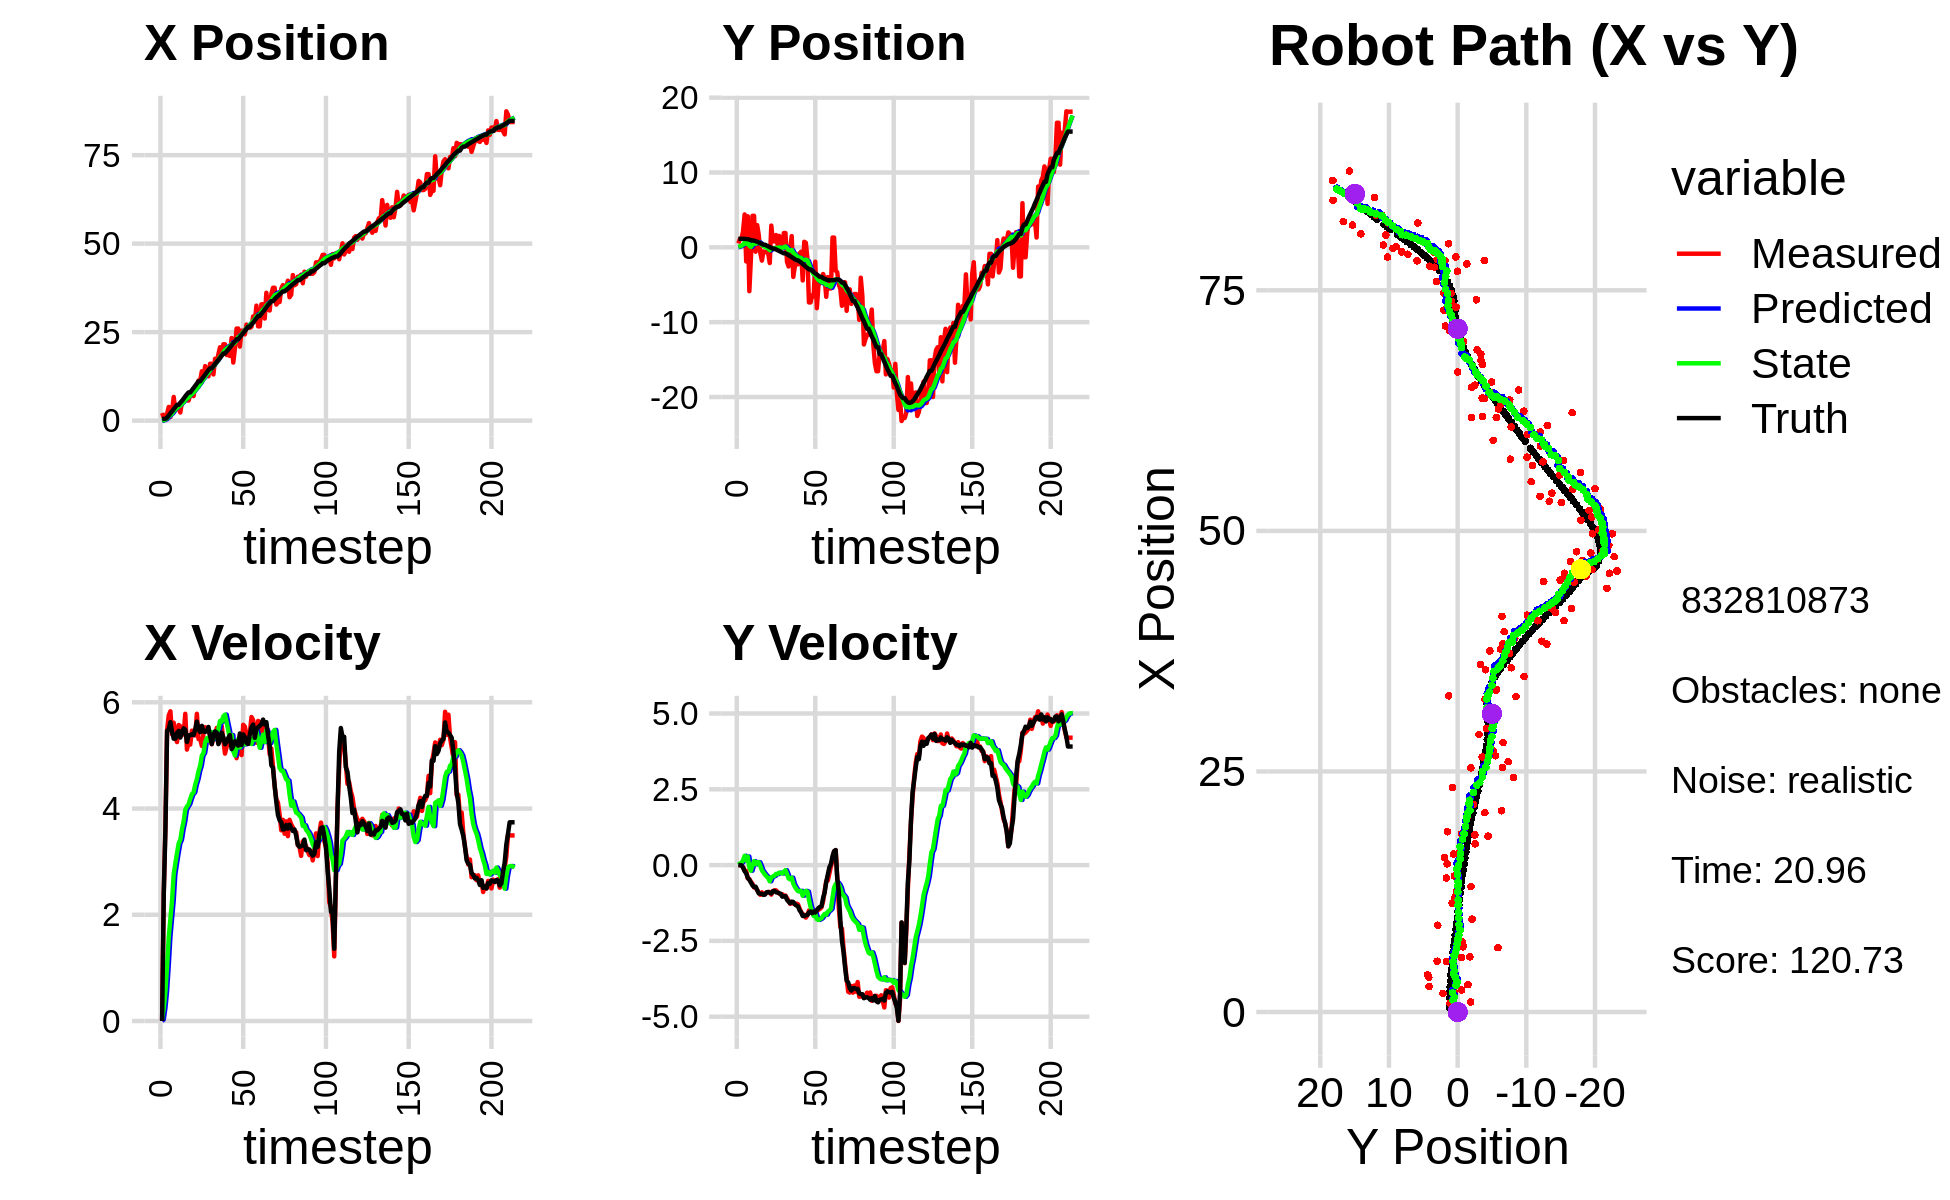

Data behind this chart, as committed beside it:
-1.973947942761703933e+00, 7.407665256639489604e-02, 0.000000000000000000e+00, -0.000000000000000000e+00, 0.000000000000000000e+00, 0.000000000000000000e+00, 0.000000000000000000e+00, 0.000000000000000000e+00, -1.146794364032545782e-01, 6.545237114932313423e-03, 0.000000000000000000e+00, 0.000000000000000000e+00, 4.544702168648428464e-01, 1.140034318201160080e+00, 0.000000000000000000e+00, 0.000000000000000000e+00, 0.000000000000000000e+00, 1.456573227187618613e-04
2.154163658577811891e+00, 5.220747590235921276e-01, 0.000000000000000000e+00, 0.000000000000000000e+00, -1.146794364032545782e-01, 6.545237114932313423e-03, 0.000000000000000000e+00, 0.000000000000000000e+00, 1.864421424581190478e-02, 4.802163045785631801e-02, 2.838525913431814984e-02, 1.298323917619585363e-02, 4.544702168648428464e-01, 1.140034318201160080e+00, 0.000000000000000000e+00, 0.000000000000000000e+00, 0.000000000000000000e+00, -4.623941094905603677e-06
8.990697264164834168e-01, 1.119743217203741370e+00, 2.418999907721122611e+00, 1.128752955079765746e-04, 2.148274015924371907e-02, 4.931995437547590649e-02, 2.838525913431814984e-02, 1.298323917619585363e-02, 1.327438411017554942e-01, 1.318859665662281133e-01, 2.446059951003925481e-01, 4.878483990778309520e-02, 5.156350728349514689e-01, 1.140023039477301214e+00, 2.399999999999999911e+00, -1.000000000000000021e-03, 2.400000095367431641e+00, -4.666196764446794987e-05
8.990697264164834168e-01, 1.119743217203741370e+00, 3.677998987842118872e+00, -2.692397807905628267e-03, 1.572044406117947546e-01, 1.367644505570064228e-01, 2.446059951003925481e-01, 4.878483990778309520e-02, 3.181012517099700565e-01, 2.095346100216505802e-01, 5.579535728670281802e-01, 8.301093190854821890e-02, 5.156350728349514689e-01, 1.140023039477301214e+00, 3.600000000000000089e+00, -7.000000000000000146e-03, 3.599999904632568359e+00, 7.320277509279549122e-04
1.933628022260224677e+00, 2.149046906633539589e+00, 5.470577835433022784e+00, -6.797996197610807478e-02, 3.738966089966728745e-01, 2.178357032125053938e-01, 5.579535728670281802e-01, 8.301093190854821890e-02, 6.772536684732515244e-01, 3.572218436972103284e-01, 1.038295189033639598e+00, 1.530129178758155850e-01, 8.473840351931791748e-01, 1.139498123320981549e+00, 5.461999999999999744e+00, -8.300000000000000433e-02, 5.462999820709228516e+00, 1.242582872509956360e-02
3.861633121722177986e+00, 4.395224190341392223e+00, 5.752881512324086621e+00, -1.894486427042434695e-01, 7.810831873766155287e-01, 3.725231354847918785e-01, 1.038295189033639598e+00, 1.530129178758155850e-01, 1.220099276422334622e+00, 6.605248478279248658e-01, 1.575091699539863610e+00, 3.068715742881321651e-01, 1.434862673248022968e+00, 1.132775641573992687e+00, 5.485999999999999766e+00, -1.980000000000000093e-01, 5.488999843597412109e+00, 3.291919082403182983e-02
1.048222839579821875e+00, -1.885691208466188096e+00, 5.830839321516070761e+00, -1.920158781162676909e-01, 1.377608446376320961e+00, 6.912120052567380935e-01, 1.575091699539863610e+00, 3.068715742881321651e-01, 1.553986272921041856e+00, 4.716034943428958348e-01, 1.923774376847979806e+00, 1.517145214489202532e-01, 2.067881166608664500e+00, 1.113370137795737902e+00, 5.626000000000000334e+00, -2.730000000000000204e-01, 5.632999897003173828e+00, 3.291919082403182983e-02
2.652146119533937085e+00, 4.150219203640969745e+00, 5.398135426868390319e+00, -4.395323820666796610e-01, 1.746363710605839836e+00, 4.867749464877878518e-01, 1.923774376847979806e+00, 1.517145214489202532e-01, 1.992525021054668333e+00, 7.357419573820105363e-01, 2.261384892076306663e+00, 2.832755798100758948e-01, 2.603491365774929012e+00, 1.085019590187545457e+00, 5.450000000000000178e+00, -4.169999999999999818e-01, 5.465000152587890625e+00, 8.124377578496932983e-02
6.685272276042631745e+00, -5.860179694147081619e+00, 5.616413402374651476e+00, -4.573052297150420609e-01, 2.218663510262298910e+00, 7.640695153630181480e-01, 2.261384892076306663e+00, 2.832755798100758948e-01, 2.760888324806161531e+00, 2.234578741615609321e-01, 2.763210146387415023e+00, -7.654473236594361296e-02, 3.224039613720198982e+00, 1.036049572328951562e+00, 5.315999999999999837e+00, -4.839999999999999858e-01, 5.337999820709228516e+00, 8.124377578496932983e-02
2.842944979733676991e+00, -1.492766530888875787e+00, 5.343612253593610362e+00, -5.515382302210730670e-01, 3.037209339444903122e+00, 2.158034009249665819e-01, 2.763210146387415023e+00, -7.654473236594361296e-02, 3.154902916136795188e+00, 6.205629554622874022e-02, 2.966329895598489585e+00, -1.861373197781773792e-01, 3.833651125385138414e+00, 9.739409372140623855e-01, 5.315000000000000391e+00, -5.749999999999999556e-01, 5.346000194549560547e+00, 1.028502956032752991e-01
3.620734452966505312e+00, 4.211793793251578322e+00, 5.251980173249571671e+00, -6.161569519465686096e-01, 3.451535905696644146e+00, 4.344256356841100231e-02, 2.966329895598489585e+00, -1.861373197781773792e-01, 3.585836451074530640e+00, 3.412691174611398592e-01, 3.161326152980288740e+00, -1.331021029242562825e-02, 4.452169954528223172e+00, 9.018992311893806457e-01, 5.423000000000000043e+00, -6.680000000000000382e-01, 5.464000225067138672e+00, 1.167851313948631287e-01
3.620734452966505312e+00, 4.211793793251578322e+00, 5.573281036040811820e+00, -7.385289013829425819e-01, 3.901969066372559691e+00, 3.399380964318973186e-01, 3.161326152980288740e+00, -1.331021029242562825e-02, 4.004649858116385630e+00, 6.014996149189817398e-01, 3.341541593404310895e+00, 1.298489345098025050e-01, 4.452169954528223172e+00, 9.018992311893806457e-01, 5.463000000000000078e+00, -7.199999999999999734e-01, 5.510000228881835938e+00, 1.317448616027832031e-01
2.298395215819827087e+00, -5.861419608413035442e-01, 5.550696813284310416e+00, -7.414605983328956818e-01, 4.338804017456816986e+00, 6.144845083699619348e-01, 3.341541593404310895e+00, 1.298489345098025050e-01, 4.277896268595414497e+00, 4.800012499528326093e-01, 3.413396666413597291e+00, 2.670225853501251301e-02, 5.078867495116657693e+00, 8.197514844911640841e-01, 5.336999999999999744e+00, -7.119999999999999662e-01, 5.383999824523925781e+00, 1.327936202287673950e-01
5.280111878661959857e+00, 2.966611010999565146e+00, 5.455729156810380509e+00, -8.266466940574334066e-01, 4.619235935236774004e+00, 4.826714758063338495e-01, 3.413396666413597291e+00, 2.670225853501251301e-02, 4.784574376353313063e+00, 6.327971014876598854e-01, 3.609533535897119005e+00, 9.936638752691261123e-02, 5.589129030763892558e+00, 7.513185573072952428e-01, 5.429000000000000270e+00, -8.239999999999999547e-01, 5.492000102996826172e+00, 1.503752022981643677e-01
5.263795554150321188e+00, 1.629978848864313878e+00, 5.393006422124572374e+00, -9.145378262378346390e-01, 5.145527729943024653e+00, 6.427337402403511257e-01, 3.609533535897119005e+00, 9.936638752691261123e-02, 5.249770414613677438e+00, 6.703528844739783388e-01, 3.756379905316499901e+00, 9.458556363499009967e-02, 6.214769899587835766e+00, 6.573832760317700474e-01, 5.509999999999999787e+00, -9.330000000000000515e-01, 5.587999820709228516e+00, 1.679804474115371704e-01
6.781403407462251565e+00, -7.467037903165080204e-01, 5.783432876040007109e+00, -9.807457504495965539e-01, 5.625408405145327251e+00, 6.798114408374773543e-01, 3.756379905316499901e+00, 9.458556363499009967e-02, 5.833481484169771747e+00, 5.186446501955673805e-01, 3.975066716941273448e+00, -2.469323419227248406e-02, 6.847263872471518020e+00, 5.509939918973062456e-01, 5.483999999999999986e+00, -9.449999999999999512e-01, 5.565000057220458984e+00, 1.679804474115371704e-01
5.734845936320571269e+00, -1.768164919527352552e+00, 5.110282696424056859e+00, -9.004071904713164542e-01, 6.230988155863899536e+00, 5.161753267763401487e-01, 3.975066716941273448e+00, -2.469323419227248406e-02, 6.246912171826034310e+00, 2.984087969805350182e-01, 4.038430351014534736e+00, -1.727581149705549324e-01, 7.463671266576569430e+00, 4.427310951100505432e-01, 5.253000000000000114e+00, -9.449999999999999512e-01, 5.336999893188476562e+00, 1.744050979614257812e-01
5.671494066390544653e+00, -5.498239860500947485e-01, 5.252155013370761516e+00, -9.590574116242149838e-01, 6.650755206927487784e+00, 2.811329854834795361e-01, 4.038430351014534736e+00, -1.727581149705549324e-01, 6.628095739630976979e+00, 1.800363308831152698e-01, 4.082882264406890727e+00, -2.482320456161166145e-01, 7.973299562403829199e+00, 3.500346669997946858e-01, 5.378000000000000114e+00, -9.829999999999999849e-01, 5.467999935150146484e+00, 1.806127578020095825e-01
7.292950808792171280e+00, -6.353859173698511720e-01, 5.204314334522719854e+00, -9.426736819537021583e-01, 7.036383966071666052e+00, 1.552131263215036083e-01, 4.082882264406890727e+00, -2.482320456161166145e-01, 7.117679701701360884e+00, 6.170955502613295618e-02, 4.183409799705974486e+00, -3.168217810597880879e-01, 7.973299562403829199e+00, 3.500346669997946858e-01, 5.381000000000000227e+00, -9.729999999999999760e-01, 5.468999862670898438e+00, 1.791902780532836914e-01
7.292950808792171280e+00, -6.353859173698511720e-01, 5.466684213022371175e+00, -9.105633890899613725e-01, 7.536020681671958599e+00, 3.002737692015414878e-02, 4.183409799705974486e+00, -3.168217810597880879e-01, 7.581644464326895871e+00, -4.896290094592403025e-02, 4.270753969694808916e+00, -3.744677590615749230e-01, 8.591084062406187272e+00, 2.375255959548205342e-01, 5.400999999999999801e+00, -8.980000000000000204e-01, 5.474999904632568359e+00, 1.650506705045700073e-01
6.940686046429443756e+00, -7.455324399770879573e-01, 5.385182070141233623e+00, -8.885831813672279145e-01, 8.008719861296377474e+00, -8.640967685208152116e-02, 4.270753969694808916e+00, -3.744677590615749230e-01, 7.972651832993468801e+00, -1.611068726151425046e-01, 4.302576554906162976e+00, -4.277777549984295158e-01, 9.210918962786584174e+00, 1.325851218723671787e-01, 5.383000000000000007e+00, -8.880000000000000115e-01, 5.455999851226806641e+00, 1.635317057371139526e-01
9.650324836239647652e+00, -2.099029706625966885e+00, 5.376301846636367898e+00, -8.871178980861003094e-01, 8.402909488484084477e+00, -2.038846481149854672e-01, 4.302576554906162976e+00, -4.277777549984295158e-01, 8.569026363196238449e+00, -3.715728403932132551e-01, 4.449861313965043585e+00, -5.344623755102184681e-01, 9.831142961982058281e+00, 3.042943665848767132e-02, 5.485999999999999766e+00, -9.150000000000000355e-01, 5.560999870300292969e+00, 1.635317057371139526e-01
9.022594869053047972e+00, 2.905052973265606298e+00, 5.783679243840265549e+00, -9.732814184948838099e-01, 9.014012494592742897e+00, -4.250190779442351019e-01, 4.449861313965043585e+00, -5.344623755102184681e-01, 9.084295045630481624e+00, -1.874808617817806666e-01, 4.553786167807230001e+00, -4.030544489348090176e-01, 1.046750312997690990e+01, -7.611434373560967137e-02, 5.636999999999999567e+00, -9.350000000000000533e-01, 5.714000225067138672e+00, 1.667186468839645386e-01
1.132159794830615596e+01, 7.953375712487529281e-01, 5.308214869217531273e+00, -8.573111123356915719e-01, 9.539673662411203736e+00, -2.277863066752615628e-01, 4.553786167807230001e+00, -4.030544489348090176e-01, 9.736320624463207452e+00, -1.693325604554177244e-01, 4.703567914553767437e+00, -3.768199385691369252e-01, 1.110702568245466182e+01, -1.804141265189100618e-01, 5.488999999999999879e+00, -8.629999999999999893e-01, 5.556000232696533203e+00, 1.601237952709197998e-01
1.132159794830615596e+01, 7.953375712487529281e-01, 5.309436405596102304e+00, -8.305190147959957692e-01, 1.020667741591858402e+01, -2.070145543123314280e-01, 4.703567914553767437e+00, -3.768199385691369252e-01, 1.033668344280548546e+01, -1.500809116106725516e-01, 4.807639268473402616e+00, -3.514845971738899122e-01, 1.110702568245466182e+01, -1.804141265189100618e-01, 5.439000000000000057e+00, -8.529999999999999805e-01, 5.505000114440917969e+00, 1.551658064126968384e-01
1.393981891874344825e+01, 1.638620329904827866e+00, 5.180324464334703727e+00, -8.338163622807487352e-01, 1.081744736965282527e+01, -1.852293713280615539e-01, 4.807639268473402616e+00, -3.514845971738899122e-01, 1.111259873245124652e+01, -6.602037284837448949e-02, 4.996403227242371514e+00, -2.904639639202047929e-01, 1.173374801844762416e+01, -2.788897023395126573e-01, 5.557000000000000384e+00, -8.970000000000000195e-01, 5.629000186920166016e+00, 1.595895290374755859e-01
1.193073725705667876e+01, 3.751505151671959415e-01, 5.417269301491453248e+00, -8.906687386429379405e-01, 1.161223905517548438e+01, -9.506676924039497711e-02, 4.996403227242371514e+00, -2.904639639202047929e-01, 1.166226945531352932e+01, -8.578458979812811358e-02, 5.045331573956874927e+00, -2.953176456119379067e-01, 1.237039428902246563e+01, -3.810303678026084606e-01, 5.450999999999999623e+00, -9.070000000000000284e-01, 5.526000022888183594e+00, 1.629549860954284668e-01
1.539797931908378636e+01, 1.531569673360068995e+00, 5.531375358223749039e+00, -9.419173697154229474e-01, 1.216680261270921726e+01, -1.153163543593219015e-01, 5.045331573956874927e+00, -2.953176456119379067e-01, 1.247747234251508175e+01, -1.711602907675799368e-02, 5.248412906990528981e+00, -2.494217372979351532e-01, 1.299676567315846221e+01, -4.840782148256174144e-01, 5.442999999999999616e+00, -9.260000000000000453e-01, 5.520999908447265625e+00, 1.686683893203735352e-01
1.413799315680528679e+01, 4.632467754792503056e-01, 5.484452200754025952e+00, -9.667173660746931629e-01, 1.300231363321413447e+01, -4.205820280655150900e-02, 5.248412906990528981e+00, -2.494217372979351532e-01, 1.311489883232629694e+01, -3.521025563499384503e-02, 5.324840541280149608e+00, -2.576041405487603519e-01, 1.362277847541522391e+01, -5.906533468628600847e-01, 5.456999999999999851e+00, -9.489999999999999547e-01, 5.539000034332275391e+00, 1.744728833436965942e-01
1.251156455267894430e+01, 1.703245173776792853e-01, 5.465741072386439470e+00, -9.634192476720364606e-01, 1.364738288645431119e+01, -6.097066968986988161e-02, 5.324840541280149608e+00, -2.576041405487603519e-01, 1.355439073068014189e+01, -7.472501496363119500e-02, 5.277623381958011173e+00, -2.774668924991950392e-01, 1.425495964261174464e+01, -7.030855877481649863e-01, 5.535999999999999588e+00, -1.042000000000000037e+00, 5.632999897003173828e+00, 1.744728833436965942e-01
1.606791299533810502e+01, 1.909180475984253000e+00, 5.368778922540614396e+00, -1.020999289259942211e+00, 1.408215306887594309e+01, -1.024717042135507017e-01, 5.277623381958011173e+00, -2.774668924991950392e-01, 1.426228627584789166e+01, 1.966068748194606253e-02, 5.386327003408838188e+00, -2.195049757724635842e-01, 1.477549225086915463e+01, -8.018924456725310401e-01, 5.368999999999999773e+00, -1.034000000000000030e+00, 5.467000007629394531e+00, 1.879293620586395264e-01
1.606791299533810502e+01, 1.909180475984253000e+00, 5.211098220481692245e+00, -1.004343585153425922e+00, 1.480091897618877539e+01, -2.289810095300298665e-03, 5.386327003408838188e+00, -2.195049757724635842e-01, 1.490371476099559622e+01, 1.102803790576338538e-01, 5.437593714389716837e+00, -1.677902078713563727e-01, 1.477549225086915463e+01, -8.018924456725310401e-01, 5.214000000000000412e+00, -1.026000000000000023e+00, 5.314000129699707031e+00, 1.903970986604690552e-01
1.304428416453739281e+01, -1.934196756674760875e+00, 5.327268693168921487e+00, -1.091812470015179004e+00, 1.544747413243456791e+01, 9.350135827049821380e-02, 5.437593714389716837e+00, -1.677902078713563727e-01, 1.522947347597732737e+01, -1.042983135061804068e-01, 5.306044029322430688e+00, -2.972908867357905716e-01, 1.537974601986297607e+01, -9.191109403594577287e-01, 5.384000000000000341e+00, -1.147000000000000020e+00, 5.504000186920166016e+00, 2.021485865116119385e-01
1.748074859364206901e+01, -2.552699374242299424e+00, 5.332975442725867765e+00, -1.175539685551161284e+00, 1.576007787890956990e+01, -1.340274021797594750e-01, 5.306044029322430688e+00, -2.972908867357905716e-01, 1.591345821930392113e+01, -3.599057124365995231e-01, 5.396196748181349534e+00, -4.421106512117968235e-01, 1.599523788697334759e+01, -1.046096490283992653e+00, 5.453999999999999737e+00, -1.203999999999999959e+00, 5.585999965667724609e+00, 2.169589698314666748e-01
1.653437677002607842e+01, -2.335839731217978776e-01, 5.517128237542666902e+00, -1.277053726456594429e+00, 1.645307789412205679e+01, -4.041167775577791943e-01, 5.396196748181349534e+00, -4.421106512117968235e-01, 1.646654657195928451e+01, -4.281268886658627926e-01, 5.409730849990585178e+00, -4.699289308802152010e-01, 1.662179619049461365e+01, -1.185163664016589902e+00, 5.429999999999999716e+00, -1.258000000000000007e+00, 5.573999881744384766e+00, 2.274647802114486694e-01
1.873734360872333937e+01, 1.501531674155967888e+00, 5.404065452844793782e+00, -1.251113431949666621e+00, 1.700751965695834400e+01, -4.751197817538843071e-01, 5.409730849990585178e+00, -4.699289308802152010e-01, 1.716001369483331374e+01, -3.573013941671720484e-01, 5.497824224323092146e+00, -4.152255875406159480e-01, 1.713318878411991975e+01, -1.303477214609710444e+00, 5.213000000000000078e+00, -1.203999999999999959e+00, 5.349999904632568359e+00, 2.275052517652511597e-01
2.072183471925029963e+01, -3.952986882316854356e+00, 5.466805570487894173e+00, -1.268298358444905682e+00, 1.770979611726562197e+01, -3.988239529212336265e-01, 5.497824224323092146e+00, -4.152255875406159480e-01, 1.797422495792029551e+01, -7.110572823198562098e-01, 5.649575673792605279e+00, -6.091088909433964860e-01, 1.773407798998934126e+01, -1.442364857870676031e+00, 5.285000000000000142e+00, -1.217000000000000082e+00, 5.423999786376953125e+00, 2.279669791460037231e-01
1.840865920117619936e+01, -2.501973973639598281e+00, 5.557399398814800939e+00, -1.289316117769022219e+00, 1.853918252529955524e+01, -7.719681714141958251e-01, 5.649575673792605279e+00, -6.091088909433964860e-01, 1.852286142858367768e+01, -9.356996527658256735e-01, 5.635750825660768015e+00, -7.146497418970004789e-01, 1.834943062003254610e+01, -1.586127923623450675e+00, 5.426999999999999602e+00, -1.292999999999999927e+00, 5.578999996185302734e+00, 2.279669791460037231e-01
2.156676655956809796e+01, -2.265109048733401131e+00, 5.288776075483565542e+00, -1.269476283459475496e+00, 1.908643651114975626e+01, -1.007164626955525666e+00, 5.635750825660768015e+00, -7.146497418970004789e-01, 1.928747427824371030e+01, -1.128875267648396186e+00, 5.735798557875197545e+00, -7.939102411648467639e-01, 1.896687179741189766e+01, -1.735490965059927504e+00, 5.339999999999999858e+00, -1.334000000000000075e+00, 5.504000186920166016e+00, 2.355753779411315918e-01
2.156676655956809796e+01, -2.265109048733401131e+00, 5.034411389890019350e+00, -1.293794992050338655e+00, 1.986105413403123165e+01, -1.208266291764880762e+00, 5.735798557875197545e+00, -7.939102411648467639e-01, 1.997524650022872450e+01, -1.312003868657561911e+00, 5.768729872793632474e+00, -8.619063240468591847e-01, 1.896687179741189766e+01, -1.735490965059927504e+00, 5.211000000000000298e+00, -1.356999999999999984e+00, 5.385000228881835938e+00, 2.515468895435333252e-01
1.854561680490729003e+01, -7.961118680643110013e-01, 5.166010066774689768e+00, -1.428965157467807723e+00, 2.055211948750808659e+01, -1.398194501062247852e+00, 5.768729872793632474e+00, -8.619063240468591847e-01, 2.034355680314819992e+01, -1.376908384181795286e+00, 5.619319113483258299e+00, -8.591605687928874913e-01, 1.956741958836095918e+01, -1.890932724928356734e+00, 5.259999999999999787e+00, -1.491000000000000103e+00, 5.467000007629394531e+00, 2.698615193367004395e-01
1.852728778079402971e+01, -5.823584070715599470e-01, 5.246897301119952672e+00, -1.549810259438710869e+00, 2.090548871449652424e+01, -1.462824441061084002e+00, 5.619319113483258299e+00, -8.591605687928874913e-01, 2.067606910559879907e+01, -1.425540484607447977e+00, 5.468735966545834160e+00, -8.492896468027120171e-01, 2.007118469412504425e+01, -2.032048391058719705e+00, 5.331999999999999851e+00, -1.556999999999999940e+00, 5.554999828338623047e+00, 2.872096896171569824e-01
1.827401953892939801e+01, -4.428602384392732461e+00, 5.194948522822115500e+00, -1.641101260266723871e+00, 2.122294270225338408e+01, -1.510469449287719090e+00, 5.468735966545834160e+00, -8.492896468027120171e-01, 2.094824175547135781e+01, -1.770714220180210630e+00, 5.296588884400204478e+00, -1.012082854424846801e+00, 2.068475204715926807e+01, -2.214083836720402321e+00, 5.384000000000000341e+00, -1.677999999999999936e+00, 5.639999866485595703e+00, 3.059823513031005859e-01
2.334355193316943300e+01, 7.404855022058896008e-01, 5.179691895263905721e+00, -1.636281641630811690e+00, 2.147790064391137932e+01, -1.871922505622695354e+00, 5.296588884400204478e+00, -1.012082854424846801e+00, 2.163660835864607535e+01, -1.698078605140039388e+00, 5.383010989275091696e+00, -9.226357932084924274e-01, 2.129810959074141863e+01, -2.408568309714034683e+00, 5.118999999999999773e+00, -1.681000000000000050e+00, 5.388000011444091797e+00, 3.059823513031005859e-01
1.641175848258719583e+01, 6.118677387402149392e-01, 5.285443170026773885e+00, -1.732031248961366288e+00, 2.217490945757358389e+01, -1.790342184460888664e+00, 5.383010989275091696e+00, -9.226357932084924274e-01, 2.166080136509377141e+01, -1.640927911697062758e+00, 5.080492184007245449e+00, -8.503285995303291323e-01, 2.188840061369690204e+01, -2.601124690298887376e+00, 5.174000000000000377e+00, -1.651999999999999913e+00, 5.432000160217285156e+00, 3.166705667972564697e-01
2.037466627334888614e+01, -1.459054158705319182e+00, 5.205447550170121396e+00, -1.654315156074805948e+00, 2.216885058349449622e+01, -1.725960771650095760e+00, 5.080492184007245449e+00, -8.503285995303291323e-01, 2.201687426909543532e+01, -1.741019117917386394e+00, 4.998352386534569369e+00, -8.724316915017059637e-01, 2.238874012167659444e+01, -2.759805844331623348e+00, 5.267999999999999794e+00, -1.647999999999999909e+00, 5.519999980926513672e+00, 3.077102005481719971e-01
2.601586300096587578e+01, -7.363425181780836937e+00, 4.947957230918510696e+00, -1.498872919856992336e+00, 2.251670950774889235e+01, -1.828262287067556890e+00, 4.998352386534569369e+00, -8.724316915017059637e-01, 2.282315514508278653e+01, -2.282990824897765059e+00, 5.173531431864004659e+00, -1.144169433306519323e+00, 2.299161201709311442e+01, -2.942488597643432957e+00, 5.240000000000000213e+00, -1.562999999999999945e+00, 5.467999935150146484e+00, 2.941405177116394043e-01
2.601586300096587578e+01, -7.363425181780836937e+00, 5.123458585531073695e+00, -1.522890304485754687e+00, 2.334050828826918789e+01, -2.397407768228417169e+00, 5.173531431864004659e+00, -1.144169433306519323e+00, 2.357420792101805418e+01, -2.797243323210429011e+00, 5.306573755824638639e+00, -1.380220591981268008e+00, 2.299161201709311442e+01, -2.942488597643432957e+00, 5.184000000000000163e+00, -1.528000000000000025e+00, 5.405000209808349609e+00, 2.889215946197509766e-01
2.091347914893917803e+01, -6.395008013810965508e+00, 5.372741118271332716e+00, -1.579130079480877580e+00, 2.410486529660051858e+01, -2.935265382408555723e+00, 5.306573755824638639e+00, -1.380220591981268008e+00, 2.382642354693796349e+01, -3.210940180398043076e+00, 5.148368666735605004e+00, -1.541928185050465139e+00, 2.358755165297970535e+01, -3.119269775518382470e+00, 5.413000000000000256e+00, -1.586999999999999966e+00, 5.640999794006347656e+00, 2.858650684356689453e-01
2.542917627077440201e+01, -6.544931100306539129e+00, 5.006521703489827502e+00, -1.477544666697487630e+00, 2.434126041361152559e+01, -3.365132998903089590e+00, 5.148368666735605004e+00, -1.541928185050465139e+00, 2.442997670089270912e+01, -3.607540847688933017e+00, 5.193052531896769963e+00, -1.680116851039598513e+00, 2.420561558017941550e+01, -3.300928996286220496e+00, 5.195999999999999730e+00, -1.530999999999999917e+00, 5.416999816894531250e+00, 2.869774103164672852e-01
2.538219010805205045e+01, -1.922835277314651314e+00, 5.576162402675048924e+00, -1.599379639421139254e+00, 2.494928195408238736e+01, -3.775552532792892713e+00, 5.193052531896769963e+00, -1.680116851039598513e+00, 2.500743725772658976e+01, -3.629073646195507319e+00, 5.244905534840241579e+00, -1.594612500613051598e+00, 2.480993801306719249e+01, -3.478277133197041682e+00, 5.394999999999999574e+00, -1.566000000000000059e+00, 5.618000030517578125e+00, 2.793257236480712891e-01
2.436657714803965646e+01, -8.130150245542948184e+00, 5.544811250312341677e+00, -1.522356133895643504e+00, 2.553192781121061472e+01, -3.788534896256812612e+00, 5.244905534840241579e+00, -1.594612500613051598e+00, 2.544458970156401989e+01, -4.120198892827492188e+00, 5.208510573243061437e+00, -1.783946891784932820e+00, 2.532482486915915487e+01, -3.624674246819958867e+00, 5.341999999999999638e+00, -1.487000000000000099e+00, 5.545000076293945312e+00, 2.679525315761566162e-01
2.714137369349556650e+01, -5.184224414100672362e+00, 5.377984891410026336e+00, -1.476553108453414032e+00, 2.596544075888832737e+01, -4.298593582005985070e+00, 5.208510573243061437e+00, -1.783946891784932820e+00, 2.607811717284939590e+01, -4.353277988386046182e+00, 5.281831334565364244e+00, -1.810219601848670701e+00, 2.593217712642191586e+01, -3.791263031130075234e+00, 5.233999999999999986e+00, -1.417999999999999927e+00, 5.422999858856201172e+00, 2.679525315761566162e-01
2.620937025498789197e+01, -4.298831419291414768e+00, 5.333579301813290208e+00, -1.445547676221389910e+00, 2.660630030630593268e+01, -4.534299948570913230e+00, 5.281831334565364244e+00, -1.810219601848670701e+00, 2.657393157174099940e+01, -4.499977306660807308e+00, 5.265527845336526624e+00, -1.784398402325855670e+00, 2.653101688576462180e+01, -3.952788756702743100e+00, 5.216000000000000192e+00, -1.379000000000000004e+00, 5.394999980926513672e+00, 2.646694481372833252e-01
2.620937025498789197e+01, -4.298831419291414768e+00, 5.420238776941961767e+00, -1.391484738807230004e+00, 2.710048435627465224e+01, -4.678417146893393053e+00, 5.265527845336526624e+00, -1.784398402325855670e+00, 2.702981957832555793e+01, -4.631727861245310329e+00, 5.231913393316704131e+00, -1.750999640556337722e+00, 2.653101688576462180e+01, -3.952788756702743100e+00, 5.394999999999999574e+00, -1.356999999999999984e+00, 5.563000202178955078e+00, 2.512934803962707520e-01
2.650229001037591203e+01, -3.566584394674193526e+00, 5.722902397602211977e+00, -1.193359301380920723e+00, 2.755301091765722887e+01, -4.806827825300944212e+00, 5.231913393316704131e+00, -1.750999640556337722e+00, 2.748573223629468743e+01, -4.686458470959371958e+00, 5.216197086580295128e+00, -1.672513879679442539e+00, 2.714899498211150330e+01, -4.108954356755167403e+00, 5.532000000000000028e+00, -1.088000000000000078e+00, 5.638000011444091797e+00, 2.055775821208953857e-01
2.944665974331890723e+01, -4.186967396528525676e+00, 5.664322621897860621e+00, -8.517247878314685439e-01, 2.800735194495271685e+01, -4.853709858927316212e+00, 5.216197086580295128e+00, -1.672513879679442539e+00, 2.815777856077611219e+01, -4.765912059081962582e+00, 5.324597124272091975e+00, -1.608336656784370877e+00, 2.767795044124254744e+01, -4.218699382155920219e+00, 5.580000000000000071e+00, -8.980000000000000204e-01, 5.651999950408935547e+00, 1.492484360933303833e-01
2.800752210552312249e+01, -6.609874176037875415e+00, 5.406773412862322381e+00, -5.229024790204482853e-01, 2.869023827320332032e+01, -4.926745724760399625e+00, 5.324597124272091975e+00, -1.608336656784370877e+00, 2.863420925438261122e+01, -5.008459117937901439e+00, 5.296025854321021242e+00, -1.637116949395668764e+00, 2.832096248850696085e+01, -4.312648699723058421e+00, 5.331999999999999851e+00, -5.610000000000000542e-01, 5.361999988555908203e+00, 9.641263633966445923e-02
3.247939282642191472e+01, -3.973962531716343616e+00, 5.238558117537269965e+00, -5.066339602167241329e-01, 2.916381183981471281e+01, -5.172170812877467938e+00, 5.296025854321021242e+00, -1.637116949395668764e+00, 2.945367541474336903e+01, -5.029659433748021158e+00, 5.461261664294172036e+00, -1.536322066135388686e+00, 2.893926864822061873e+01, -4.369984554426966206e+00, 5.500000000000000000e+00, -3.099999999999999978e-01, 5.508999824523925781e+00, 9.641263633966445923e-02
2.663370472179955684e+01, -5.496442960251529009e+00, 5.649304425612744041e+00, -2.751309873843377218e-01, 2.999980158117278606e+01, -5.183291640361559871e+00, 5.461261664294172036e+00, -1.536322066135388686e+00, 2.971226490416645305e+01, -5.151554569266415307e+00, 5.303562061083569645e+00, -1.496981204662923393e+00, 2.957280880208086771e+01, -4.398419306844583154e+00, 5.532000000000000028e+00, -7.099999999999999367e-02, 5.532999992370605469e+00, 4.866329580545425415e-02
2.663370472179955684e+01, -5.496442960251529009e+00, 5.627899243118957173e+00, -3.364018165632608887e-02, 3.024262111027481126e+01, -5.301252689732707246e+00, 5.303562061083569645e+00, -1.496981204662923393e+00, 2.994072331250335495e+01, -5.251459642732045907e+00, 5.143999964134120972e+00, -1.443883305112620752e+00, 2.957280880208086771e+01, -4.398419306844583154e+00, 5.554999999999999716e+00, 3.799999999999999906e-02, 5.554999828338623047e+00, 5.977324675768613815e-03
... 154 more rows
